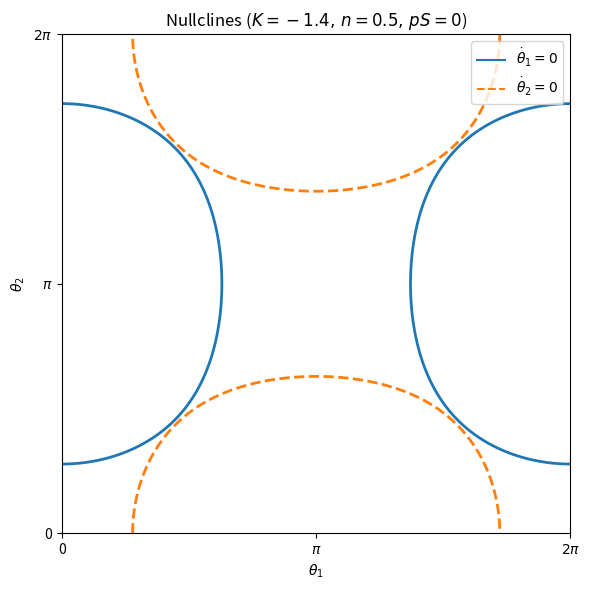

Reproduce this figure in Python.
import numpy as np
import matplotlib.pyplot as plt

# -------------------------------------------------
# Vector field
# -------------------------------------------------
def theta_dot(theta1, theta2, K, n, pS):
    """
    Returns theta1_dot, theta2_dot on a grid
    """
    t1 = theta1 + pS
    t2 = theta2 + pS

    theta1_dot = (
        1 - np.cos(t1)
        + (1 + np.cos(t1)) * (n + K * (1 - np.cos(t2)))
    )

    theta2_dot = (
        1 - np.cos(t2)
        + (1 + np.cos(t2)) * (n + K * (1 - np.cos(t1)))
    )

    return theta1_dot, theta2_dot


# -------------------------------------------------
# Nullcline computation
# -------------------------------------------------
def compute_nullclines(K, n, pS, N=400):
    """
    Computes nullclines on [0, 2pi] x [0, 2pi]

    Returns:
        T1, T2 : meshgrid
        f1, f2 : theta1_dot, theta2_dot
    """
    theta = np.linspace(0, 2*np.pi, N)
    T1, T2 = np.meshgrid(theta, theta)

    f1, f2 = theta_dot(T1, T2, K, n, pS)

    return T1, T2, f1, f2


# -------------------------------------------------
# Plotting
# -------------------------------------------------
def plot_nullclines(K, n, pS, N=400):
    T1, T2, f1, f2 = compute_nullclines(K, n, pS, N)

    plt.figure(figsize=(6, 6))

    # theta1' = 0 nullcline
    plt.contour(
        T1, T2, f1,
        levels=[0],
        colors="C0",
        linewidths=2,
        label=r"$\dot\theta_1 = 0$"
    )

    # theta2' = 0 nullcline
    plt.contour(
        T1, T2, f2,
        levels=[0],
        colors="C1",
        linewidths=2,
        linestyles="--",
        label=r"$\dot\theta_2 = 0$"
    )

    plt.xlim(0, 2*np.pi)
    plt.ylim(0, 2*np.pi)

    plt.xlabel(r"$\theta_1$")
    plt.ylabel(r"$\theta_2$")
    plt.title(fr"Nullclines ($K={K},\, n={n},\, pS={pS}$)")

    plt.xticks([0, np.pi, 2*np.pi], ["0", r"$\pi$", r"$2\pi$"])
    plt.yticks([0, np.pi, 2*np.pi], ["0", r"$\pi$", r"$2\pi$"])

    # manual legend handles (contour has no default legend)
    plt.plot([], [], "C0", label=r"$\dot\theta_1=0$")
    plt.plot([], [], "C1--", label=r"$\dot\theta_2=0$")
    plt.legend()

    plt.tight_layout()
    plt.show()


# -------------------------------------------------
# Example usage
# -------------------------------------------------
if __name__ == "__main__":
    K = -1.4
    n = 0.5
    pS = 0

    plot_nullclines(K, n, pS)
